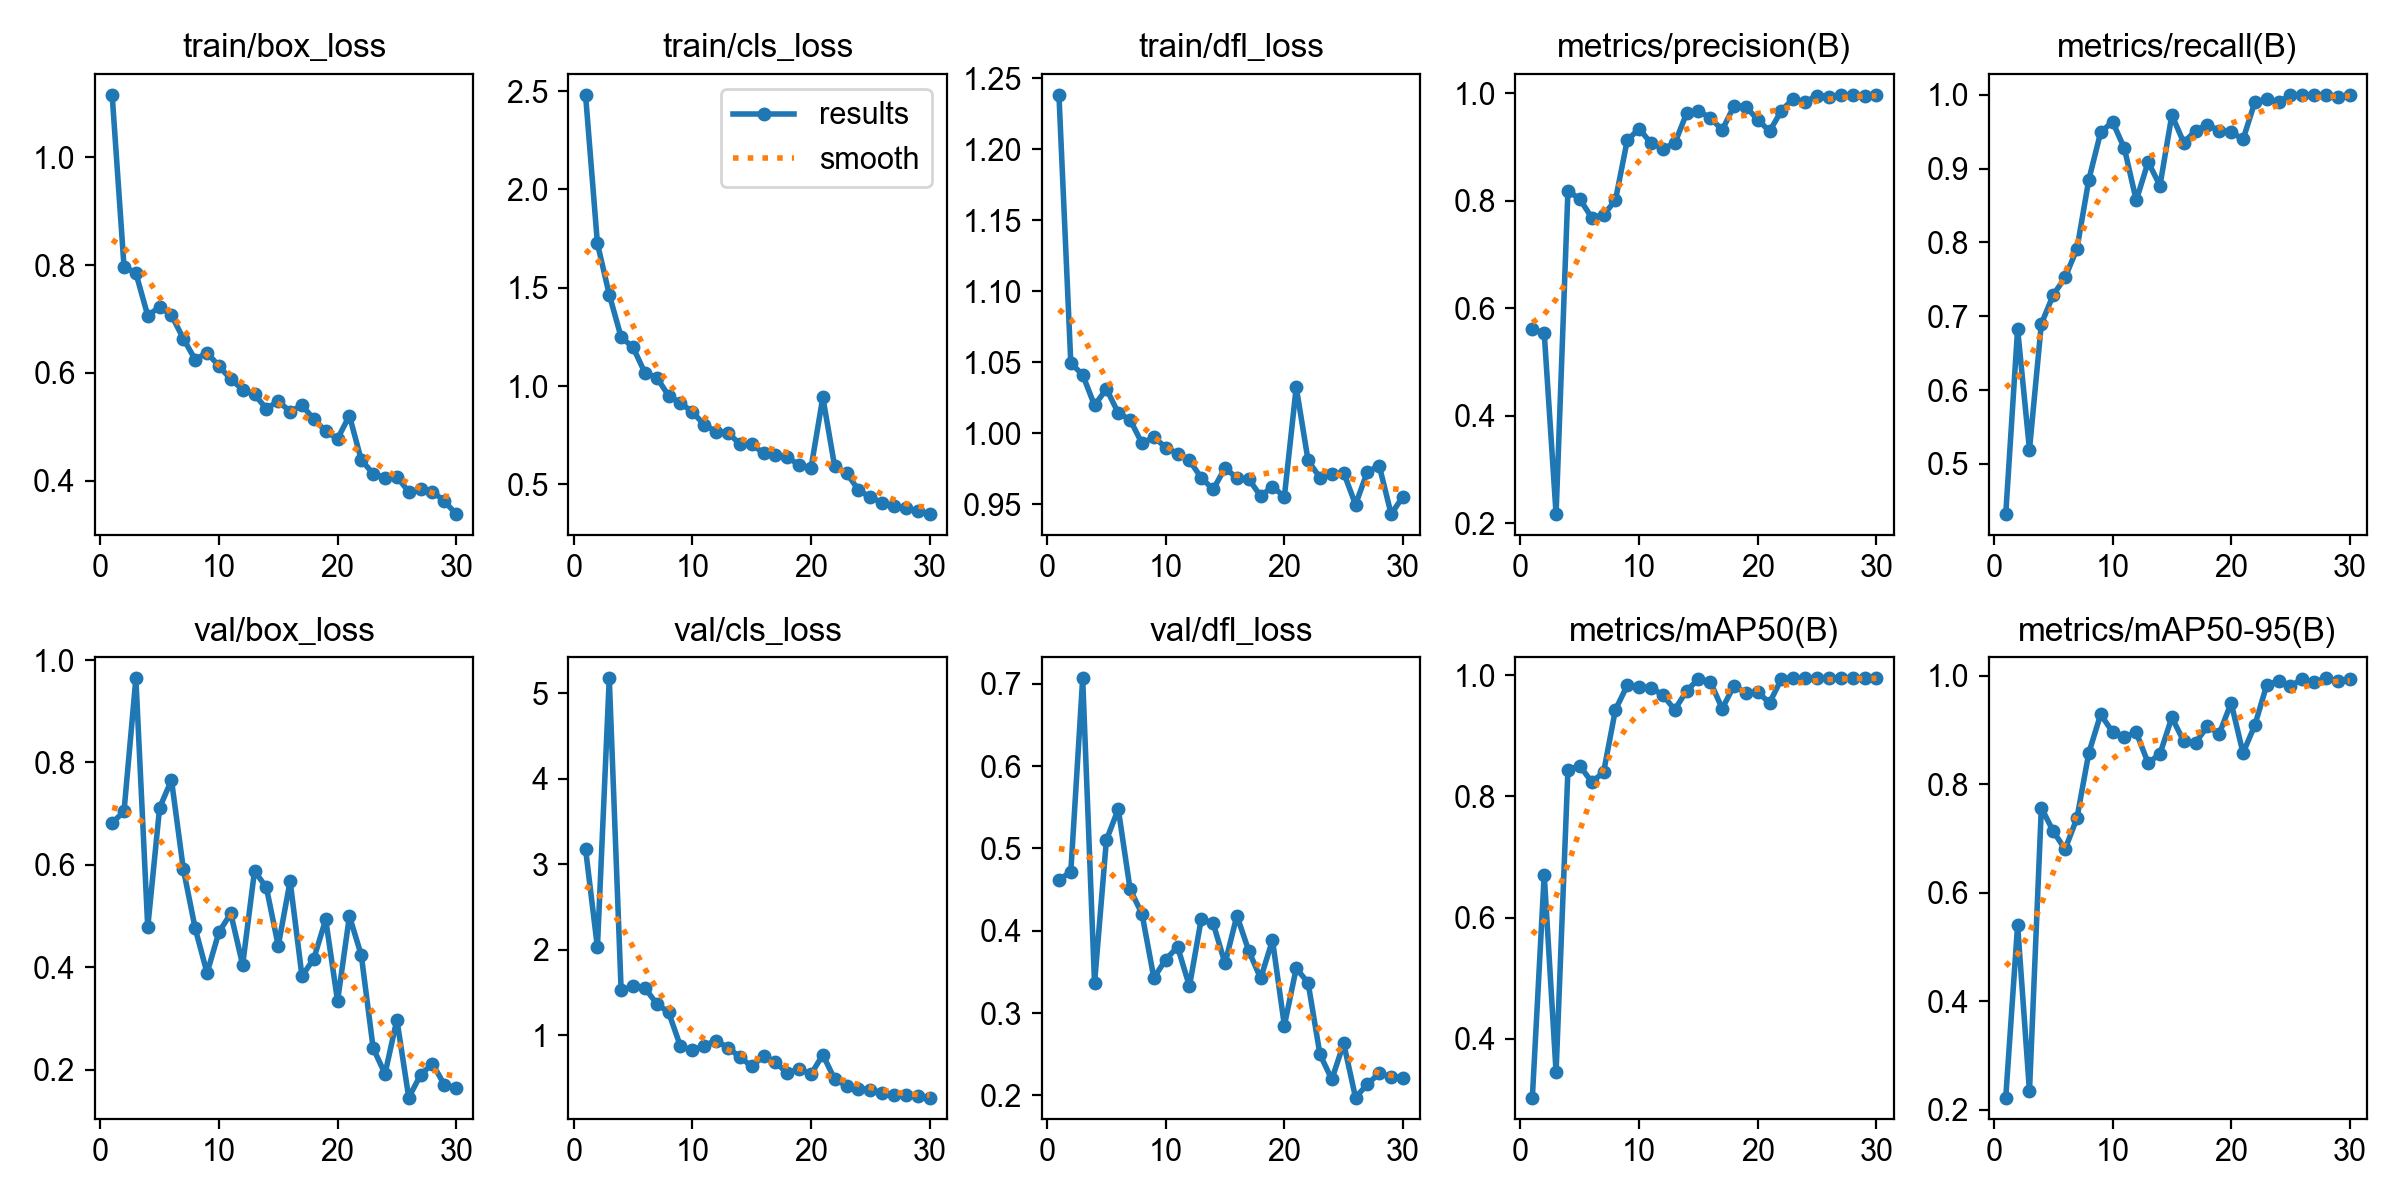

The table this chart was drawn from, first rows:
epoch, time, train/box_loss, train/cls_loss, train/dfl_loss, metrics/precision(B), metrics/recall(B), metrics/mAP50(B), metrics/mAP50-95(B), val/box_loss, val/cls_loss, val/dfl_loss, lr/pg0, lr/pg1, lr/pg2
1, 39.31, 1.116, 2.481, 1.238, 0.5607, 0.432, 0.3026, 0.2224, 0.682, 3.179, 0.4615, 0.0003258, 0.0003258, 0.06775
2, 77.54, 0.7974, 1.725, 1.049, 0.5543, 0.6826, 0.671, 0.5407, 0.7043, 2.027, 0.4718, 0.0006373, 0.0006373, 0.03473
3, 116.3, 0.7853, 1.465, 1.041, 0.2173, 0.5194, 0.3445, 0.2339, 0.9643, 5.177, 0.7067, 0.0009269, 0.0009269, 0.001685
4, 162.5, 0.7065, 1.248, 1.019, 0.8185, 0.6896, 0.844, 0.7566, 0.478, 1.522, 0.3364, 0.000901, 0.000901, 0.000901
5, 203.9, 0.7224, 1.197, 1.031, 0.803, 0.7287, 0.8506, 0.7133, 0.7113, 1.57, 0.5101, 0.000868, 0.000868, 0.000868
6, 241.3, 0.7072, 1.068, 1.014, 0.7687, 0.7525, 0.8239, 0.68, 0.7657, 1.552, 0.5478, 0.000835, 0.000835, 0.000835
7, 278.7, 0.6637, 1.043, 1.009, 0.7733, 0.7912, 0.8395, 0.7372, 0.5918, 1.365, 0.4502, 0.000802, 0.000802, 0.000802
8, 317.7, 0.6248, 0.9511, 0.9928, 0.8007, 0.8849, 0.9428, 0.8574, 0.4759, 1.266, 0.4205, 0.000769, 0.000769, 0.000769
9, 360.1, 0.6377, 0.9133, 0.9972, 0.9124, 0.9492, 0.9834, 0.9285, 0.3887, 0.8681, 0.3427, 0.000736, 0.000736, 0.000736
10, 400.5, 0.6128, 0.8688, 0.9899, 0.9337, 0.9635, 0.9802, 0.8963, 0.4686, 0.8214, 0.365, 0.000703, 0.000703, 0.000703
11, 441.6, 0.5884, 0.8033, 0.9856, 0.9071, 0.9275, 0.9796, 0.8873, 0.505, 0.8769, 0.3805, 0.00067, 0.00067, 0.00067
12, 483.3, 0.5692, 0.7682, 0.9808, 0.8971, 0.8569, 0.9673, 0.8952, 0.4046, 0.9345, 0.3326, 0.000637, 0.000637, 0.000637
13, 524.1, 0.5601, 0.7628, 0.9684, 0.9064, 0.909, 0.9432, 0.839, 0.588, 0.8519, 0.4146, 0.000604, 0.000604, 0.000604
14, 564.1, 0.5339, 0.7057, 0.9604, 0.9622, 0.877, 0.9741, 0.8557, 0.5558, 0.744, 0.409, 0.000571, 0.000571, 0.000571
15, 603, 0.5476, 0.7029, 0.9754, 0.9669, 0.9726, 0.9941, 0.9228, 0.4418, 0.6329, 0.3603, 0.000538, 0.000538, 0.000538
16, 645.5, 0.5284, 0.6593, 0.9684, 0.9544, 0.9354, 0.9892, 0.8792, 0.5681, 0.7507, 0.4183, 0.000505, 0.000505, 0.000505
17, 687.2, 0.54, 0.6487, 0.9676, 0.9315, 0.9514, 0.9451, 0.8767, 0.3827, 0.6801, 0.3756, 0.000472, 0.000472, 0.000472
18, 730, 0.5144, 0.6375, 0.9557, 0.976, 0.9595, 0.9828, 0.9062, 0.4166, 0.5545, 0.3422, 0.000439, 0.000439, 0.000439
19, 771.5, 0.492, 0.5991, 0.9623, 0.9748, 0.9514, 0.9706, 0.893, 0.4933, 0.6049, 0.3886, 0.000406, 0.000406, 0.000406
20, 813, 0.478, 0.5812, 0.9552, 0.9505, 0.9499, 0.9717, 0.9497, 0.3339, 0.5393, 0.2848, 0.000373, 0.000373, 0.000373
21, 854.3, 0.5207, 0.9427, 1.032, 0.9291, 0.9395, 0.9548, 0.8572, 0.4998, 0.7689, 0.3544, 0.00034, 0.00034, 0.00034
22, 895.3, 0.4384, 0.5908, 0.9807, 0.9677, 0.9904, 0.9943, 0.909, 0.4234, 0.4828, 0.3368, 0.000307, 0.000307, 0.000307
23, 936.3, 0.4133, 0.558, 0.9686, 0.9897, 0.9939, 0.995, 0.9828, 0.242, 0.4066, 0.2499, 0.000274, 0.000274, 0.000274
24, 977.5, 0.4056, 0.4712, 0.9708, 0.9835, 0.9904, 0.995, 0.9902, 0.1917, 0.3672, 0.2193, 0.000241, 0.000241, 0.000241
25, 1019, 0.4077, 0.4343, 0.9721, 0.9956, 0.9995, 0.995, 0.9811, 0.2976, 0.3621, 0.2632, 0.000208, 0.000208, 0.000208
26, 1061, 0.3794, 0.4071, 0.9496, 0.9935, 0.9991, 0.995, 0.9934, 0.1454, 0.3234, 0.1973, 0.000175, 0.000175, 0.000175
27, 1102, 0.3845, 0.3911, 0.9729, 0.9969, 1, 0.995, 0.9879, 0.1898, 0.2922, 0.2137, 0.000142, 0.000142, 0.000142
28, 1143, 0.38, 0.3779, 0.977, 0.9961, 1, 0.995, 0.995, 0.2116, 0.2935, 0.2268, 0.000109, 0.000109, 0.000109
29, 1184, 0.3622, 0.3665, 0.943, 0.9954, 0.9967, 0.995, 0.9897, 0.1705, 0.2865, 0.2227, 7.6e-05, 7.6e-05, 7.6e-05
30, 1225, 0.3382, 0.3486, 0.9553, 0.9957, 0.9993, 0.995, 0.993, 0.1644, 0.2674, 0.2216, 4.3e-05, 4.3e-05, 4.3e-05
